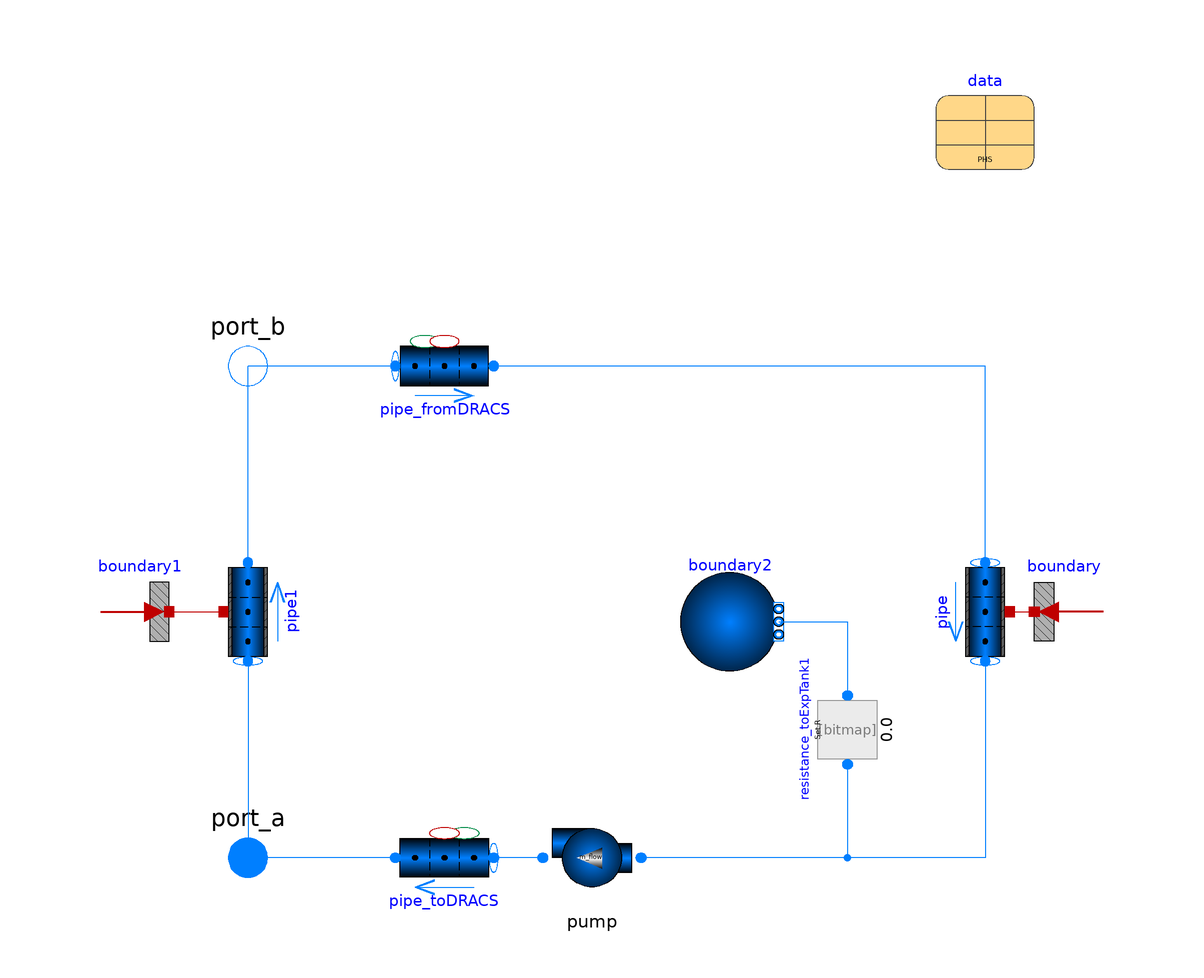

The component connection diagram of the Modelica model below, drawn from its own Placement and Line annotations.

model DRACS_ADHX3

replaceable package Medium =
      TRANSFORM.Media.Fluids.Sodium.ConstantPropertyLiquidSodium
    "Primary heat system medium" annotation(choicesAllMatching=true);

 replaceable package Medium_Ambient =
      Modelica.Media.Air.DryAirNasa
    "Ambient medium" annotation(choicesAllMatching=true);

  Fluid.Machines.Pump_SimpleMassFlow pump(
      redeclare package Medium = Medium, m_flow_nominal=data.m_flow_DRACSsec)
                                         annotation (Placement(transformation(
        extent={{-10,10},{10,-10}},
        rotation=180,
        origin={-30,-60})));
  Fluid.Pipes.GenericPipe_MultiTransferSurface pipe_toDRACS(
    T_a_start=data.T_IHX_inletIHTS,
    redeclare package Medium = Medium,
    m_flow_a_start=data.m_flow_DRACSsec,
    p_a_start=400000,
    redeclare model Geometry =
        TRANSFORM.Fluid.ClosureRelations.Geometry.Models.DistributedVolume_1D.StraightPipe
        (dimension=data.D_pipes_tofromHXs_DRACS, length=data.length_pipes_tofromHXs_DRACS))
    annotation (Placement(transformation(extent={{-50,-70},{-70,-50}})));

  Fluid.Pipes.GenericPipe_MultiTransferSurface pipe_fromDRACS(
    T_a_start=data.T_IHX_outletIHTS,
    redeclare package Medium = Medium,
    m_flow_a_start=data.m_flow_DRACSsec,
    redeclare model Geometry =
        TRANSFORM.Fluid.ClosureRelations.Geometry.Models.DistributedVolume_1D.StraightPipe
        (dimension=data.D_pipes_tofromHXs_DRACS, length=data.length_pipes_tofromHXs_DRACS),
    p_a_start=300000)
    annotation (Placement(transformation(extent={{-70,30},{-50,50}})));

  Data.SFR_PHS data
    annotation (Placement(transformation(extent={{40,80},{60,100}})));
  Fluid.FittingsAndResistances.SpecifiedResistance resistance_toExpTank1(
      redeclare package Medium = Medium, R=1e6/data.m_flow_DRACSsec)
                                                                   annotation (
      Placement(transformation(
        extent={{10,-10},{-10,10}},
        rotation=270,
        origin={22,-34})));
  Fluid.Interfaces.FluidPort_Flow port_a(redeclare package Medium = Medium)
    annotation (Placement(transformation(extent={{-110,-70},{-90,-50}})));
  Fluid.Interfaces.FluidPort_State port_b(redeclare package Medium = Medium)
    annotation (Placement(transformation(extent={{-110,30},{-90,50}})));

  Fluid.Pipes.GenericPipe_withWall pipe(
    redeclare model Geometry =
        TRANSFORM.Fluid.ClosureRelations.Geometry.Models.DistributedVolume_1D.Pipe_Wall.StraightPipe
        (
        nR=3,
        nV=2,
        dimension=data.D_tube_inner_ADHX,
        length=data.length_tube_ADHX,
        th_wall=data.th_tubewall_ADHX),
    nParallel=data.nTubes_ADHX,
    redeclare package Medium = Medium,
    redeclare model HeatTransfer =
        Fluid.ClosureRelations.HeatTransfer.Models.DistributedPipe_1D.Nus_SinglePhase_2Region,
    redeclare package Material = Media.Solids.SS304,
    use_HeatTransferOuter=true,
    T_a_start=data.T_IHX_outletIHTS,
    T_b_start=data.T_IHX_inletIHTS,
    m_flow_a_start=data.m_flow_DRACSsec,
    T_a1_start=data.T_IHX_outletIHTS,
    T_a2_start=data.T_IHX_inletIHTS,
    p_a_start=250000,
    exposeState_b=true) annotation (Placement(transformation(
        extent={{10,10},{-10,-10}},
        rotation=90,
        origin={50,-10})));

  HeatAndMassTransfer.BoundaryConditions.Heat.HeatFlow boundary[2](Q_flow=-750e3
        /2) annotation (Placement(transformation(extent={{80,-20},{60,0}})));
  Fluid.Pipes.GenericPipe_withWall pipe1(
    redeclare package Medium = Medium,
    redeclare model HeatTransfer =
        Fluid.ClosureRelations.HeatTransfer.Models.DistributedPipe_1D.Nus_SinglePhase_2Region,
    redeclare package Material = Media.Solids.SS304,
    use_HeatTransferOuter=true,
    m_flow_a_start=data.m_flow_DRACSsec,
    T_a_start=data.T_IHX_inletIHTS,
    T_b_start=data.T_IHX_outletIHTS,
    redeclare model Geometry =
        TRANSFORM.Fluid.ClosureRelations.Geometry.Models.DistributedVolume_1D.Pipe_Wall.StraightPipe
        (
        nR=3,
        nV=2,
        dimension=data.D_tube_innerDRACS,
        length=data.length_tubeDRACS,
        angle=1.5707963267949,
        th_wall=data.th_tubewallDRACS),
    nParallel=data.nTubes_DRACS,
    p_a_start=350000,
    T_a1_start=data.T_IHX_inletIHTS,
    T_a2_start=data.T_IHX_outletIHTS) annotation (Placement(transformation(
        extent={{-10,-10},{10,10}},
        rotation=90,
        origin={-100,-10})));

  HeatAndMassTransfer.BoundaryConditions.Heat.HeatFlow boundary1[2](Q_flow=
        750e3/2)
    annotation (Placement(transformation(extent={{-136,-20},{-116,0}})));
  Fluid.BoundaryConditions.Boundary_pT boundary2(
    nPorts=1,
    redeclare package Medium = Medium,
    p=100000,
    T=data.T_IHX_inletIHTS)
    annotation (Placement(transformation(extent={{-12,-22},{8,-2}})));
equation
  connect(pump.port_b, pipe_toDRACS.port_a)
    annotation (Line(points={{-40,-60},{-50,-60}}, color={0,127,255}));
  connect(pipe_fromDRACS.port_a, port_b)
    annotation (Line(points={{-70,40},{-100,40}}, color={0,127,255}));
  connect(pipe_toDRACS.port_b, port_a)
    annotation (Line(points={{-70,-60},{-100,-60}}, color={0,127,255}));
  connect(pipe.port_a, pipe_fromDRACS.port_b)
    annotation (Line(points={{50,0},{50,40},{-50,40}}, color={0,127,255}));
  connect(pipe.heatPorts, boundary.port)
    annotation (Line(points={{55,-10},{60,-10}}, color={191,0,0}));
  connect(pipe1.port_a, port_a)
    annotation (Line(points={{-100,-20},{-100,-60}}, color={0,127,255}));
  connect(pipe1.port_b, port_b)
    annotation (Line(points={{-100,0},{-100,40}}, color={0,127,255}));
  connect(boundary1.port, pipe1.heatPorts)
    annotation (Line(points={{-116,-10},{-105,-10}}, color={191,0,0}));
  connect(pipe.port_b, pump.port_a)
    annotation (Line(points={{50,-20},{50,-60},{-20,-60}}, color={0,127,255}));
  connect(resistance_toExpTank1.port_a, pump.port_a)
    annotation (Line(points={{22,-41},{22,-60},{-20,-60}}, color={0,127,255}));
  connect(boundary2.ports[1], resistance_toExpTank1.port_b)
    annotation (Line(points={{8,-12},{22,-12},{22,-27}}, color={0,127,255}));
  annotation (Icon(coordinateSystem(preserveAspectRatio=false), graphics={
        Line(
          points={{76,80}},
          color={28,108,200},
          thickness=0.5),
        Line(
          points={{30,102}},
          color={28,108,200},
          thickness=0.5),
        Line(
          points={{-60,-24}},
          pattern=LinePattern.None,
          thickness=0.5),
        Text(
          extent={{-149,144},{151,104}},
          lineColor={0,0,255},
          textString="%name",
          visible=DynamicSelect(true,showName)),
        Rectangle(
          extent={{-100,100},{100,-100}},
          lineColor={0,0,0},
          fillColor={255,255,255},
          fillPattern=FillPattern.Solid,
          pattern=LinePattern.Dash),
        Rectangle(
          extent={{-62,-58},{-46,-62}},
          pattern=LinePattern.None,
          lineThickness=0.5,
          fillColor={28,108,200},
          fillPattern=FillPattern.Solid),
        Rectangle(
          extent={{-70,-52},{-58,-56}},
          pattern=LinePattern.None,
          lineThickness=0.5,
          fillColor={28,108,200},
          fillPattern=FillPattern.Solid),
        Ellipse(
          extent={{-10,-20},{10,-40}},
          lineThickness=0.5,
          fillColor={28,108,200},
          fillPattern=FillPattern.Solid,
          pattern=LinePattern.None),
        Rectangle(
          extent={{-12,-18},{12,-30}},
          lineThickness=0.5,
          pattern=LinePattern.None,
          lineColor={0,0,0},
          fillColor={255,255,255},
          fillPattern=FillPattern.Solid),
        Rectangle(
          extent={{-20,20},{20,-20}},
          lineColor={0,0,0},
          origin={80,60},
          rotation=90),
        Line(points={{80,78},{80,68},{90,66},{70,62},{80,60}}, color={238,46,47}),
        Line(
          points={{0,9},{0,-1},{10,-3},{-10,-7},{0,-9}},
          color={28,108,200},
          origin={80,51},
          rotation=180),
        Rectangle(
          extent={{-20,20},{20,-20}},
          lineColor={0,0,0},
          origin={80,0},
          rotation=90),
        Line(points={{80,18},{80,8},{90,6},{70,2},{80,0}}, color={238,46,47}),
        Line(
          points={{0,9},{0,-1},{10,-3},{-10,-7},{0,-9}},
          color={28,108,200},
          origin={80,-9},
          rotation=180),
        Rectangle(
          extent={{-20,20},{20,-20}},
          lineColor={0,0,0},
          origin={80,-60},
          rotation=90),
        Line(points={{80,-42},{80,-52},{90,-54},{70,-58},{80,-60}}, color={238,
              46,47}),
        Line(
          points={{0,9},{0,-1},{10,-3},{-10,-7},{0,-9}},
          color={28,108,200},
          origin={80,-69},
          rotation=180),
        Ellipse(
          extent={{-66,-52},{-50,-68}},
          lineThickness=0.5,
          fillColor={28,108,200},
          fillPattern=FillPattern.Solid,
          pattern=LinePattern.None),
        Ellipse(extent={{-10,-20},{10,-40}}, lineColor={0,0,0}),
        Line(points={{-90,40},{22,40}}, color={238,46,47}),
        Line(points={{80,82},{80,88},{30,88},{30,54},{30,40}}, color={238,46,47}),
        Line(points={{80,22},{80,28},{30,28},{30,40},{22,40}}, color={238,46,47}),
        Line(points={{80,-38},{80,-32},{30,-32},{30,24},{30,28}}, color={238,46,
              47}),
        Line(points={{80,38},{80,32},{26,32},{26,-60},{-44,-60}}, color={28,108,
              200}),
        Line(points={{80,-22},{80,-28},{28,-28}}, color={28,108,200}),
        Line(points={{80,-82},{80,-88},{26,-88},{26,-60}}, color={28,108,200}),
        Line(points={{0,-60},{0,-42}}, color={28,108,200}),
        Line(points={{-90,-60},{-70,-60}}, color={28,108,200}),
        Ellipse(
          extent={{18,-52},{34,-68}},
          lineThickness=0.5,
          fillColor={28,108,200},
          fillPattern=FillPattern.Solid,
          pattern=LinePattern.None),
        Ellipse(
          extent={{22,48},{38,32}},
          lineThickness=0.5,
          fillColor={238,46,47},
          fillPattern=FillPattern.Solid,
          pattern=LinePattern.None,
          lineColor={0,0,0})}),                                  Diagram(
        coordinateSystem(preserveAspectRatio=false)),
    experiment(StopTime=8460, __Dymola_NumberOfIntervals=846));
end DRACS_ADHX3;